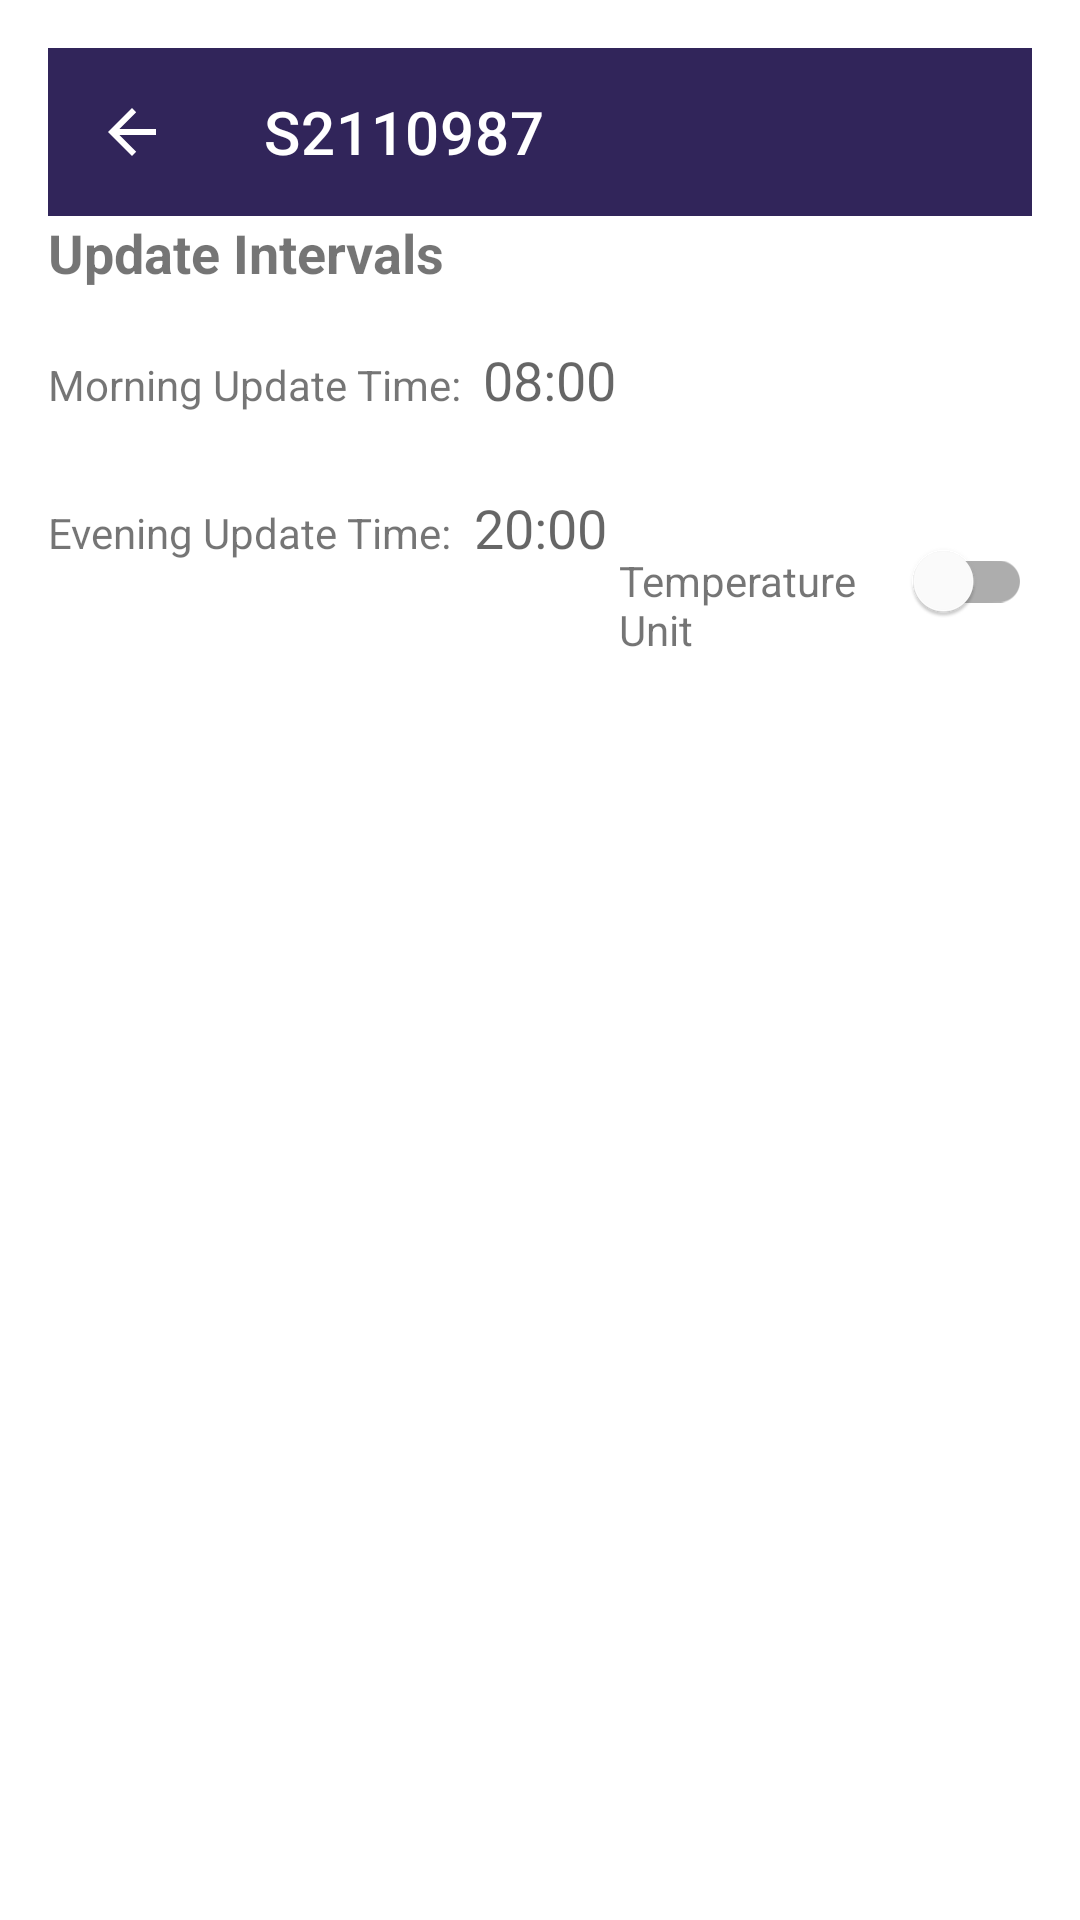

Produce the Android XML layout that renders to this screen, including the resource entries it uses.
<!-- AndroidManifest.xml: application theme AppTheme -->
<!-- res/layout/activity_settings.xml -->
<?xml version="1.0" encoding="utf-8"?>
<LinearLayout xmlns:android="http://schemas.android.com/apk/res/android"
    xmlns:app="http://schemas.android.com/apk/res-auto"
    xmlns:tools="http://schemas.android.com/tools"
    android:layout_width="match_parent"
    android:layout_height="match_parent"
    android:orientation="vertical"
    android:padding="16dp"
    tools:context=".Activities.SettingsActivity">

    <androidx.appcompat.widget.Toolbar
        android:id="@+id/toolbar"
        android:layout_width="match_parent"
        android:layout_height="?attr/actionBarSize"
        app:titleTextColor="@color/white"
        android:background="?attr/colorPrimary"
        app:navigationIcon="?attr/homeAsUpIndicator"
        app:title="@string/s2110987" />

        <TextView
            android:layout_width="wrap_content"
            android:layout_height="wrap_content"
            android:text="Update Intervals"
            android:textSize="18sp"
            android:textStyle="bold" />

        <LinearLayout
            android:layout_width="match_parent"
            android:layout_height="wrap_content"
            android:layout_marginTop="8dp"
            android:orientation="horizontal">

            <TextView
                android:layout_width="wrap_content"
                android:layout_height="wrap_content"
                android:text="Morning Update Time: " />

            <EditText
                android:id="@+id/morningUpdateTimeEditText"
                android:layout_width="wrap_content"
                android:layout_height="wrap_content"
                android:hint="08:00"
                android:inputType="time" />

        </LinearLayout>

        <LinearLayout
            android:layout_width="match_parent"
            android:layout_height="wrap_content"
            android:layout_marginTop="8dp"
            android:orientation="horizontal">

            <TextView
                android:layout_width="wrap_content"
                android:layout_height="wrap_content"
                android:text="Evening Update Time: " />

            <EditText
                android:id="@+id/eveningUpdateTimeEditText"
                android:layout_width="wrap_content"
                android:layout_height="wrap_content"
                android:hint="20:00"
                android:inputType="time" />


    <LinearLayout
        android:layout_width="match_parent"
        android:layout_height="wrap_content"
        android:layout_marginTop="16dp"
        android:orientation="horizontal">

        <TextView
            android:layout_width="0dp"
            android:layout_height="wrap_content"
            android:layout_weight="1"
            android:text="Temperature Unit" />

        <com.google.android.material.switchmaterial.SwitchMaterial
            android:id="@+id/temperatureUnitSwitch"
            android:layout_width="wrap_content"
            android:layout_height="wrap_content" />
    </LinearLayout>

            
            <Button
                android:id="@+id/SaveButton"
                android:layout_width="wrap_content"
                android:layout_height="wrap_content"
                android:layout_gravity="center_horizontal"
                android:layout_marginTop="16dp"
                android:text="Save"
                android:background="@color/buttonColor"
                android:textColor="@color/white" />
        </LinearLayout>
</LinearLayout>
<!-- resources referenced by this layout -->
<resources>
  <color name="buttonColor">#8FE0FF</color>
  <color name="white">#FFFFFFFF</color>
  <string name="s2110987">S2110987</string>
  <style name="AppTheme" parent="Theme.MaterialComponents.Light.NoActionBar">
          
          <item name="colorPrimary">@color/primaryColor</item>
          <item name="colorPrimaryDark">@color/dark_blue</item>
          <item name="colorControlNormal">@android:color/white</item>
          <item name="android:textColorPrimary">@android:color/black</item>
  
      </style>
  <color name="primaryColor">#31255A</color>
  <color name="dark_blue">#2B235A</color>
</resources>
